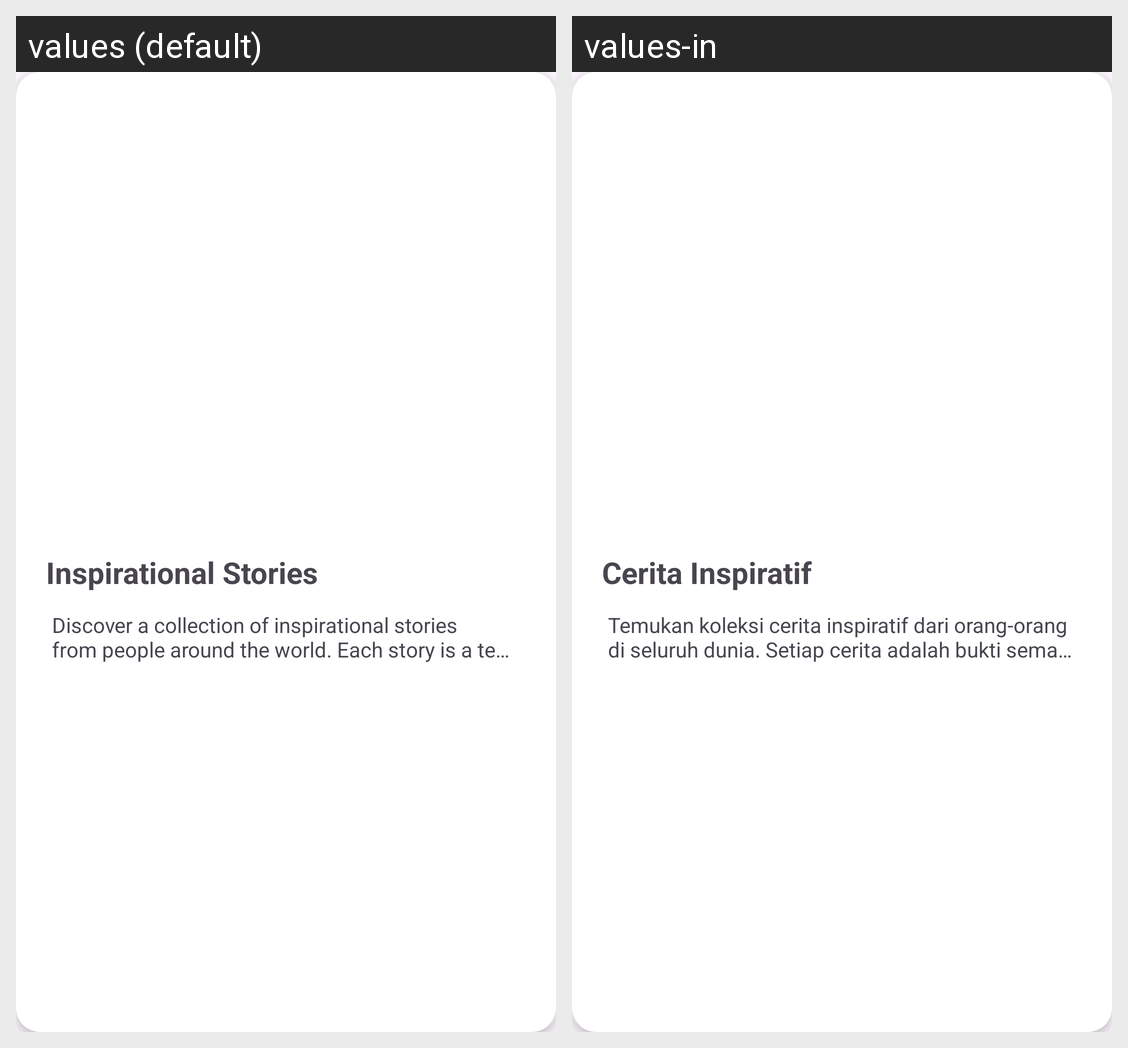

This grid shows one Android layout under two languages. Give, for every string resource on the screen, its name, the default text and each shown locale's text.
Android screen res/layout/activity_item_story.xml rendered under 2 locales, left to right: values (default), values-in. Device: Nexus 5 (rendered at 1080×1920; each locale shown at half size, 540×960, under a caption strip naming it); theme Theme.StoryApp.
Strings drawn on this screen, with the default value and each locale's value (text and hints the layout hard-codes, and strings that could not be matched under every locale, appear in the picture but are not listed):

story_description
  values: Discover a collection of inspirational stories from people around the world. Each story is a testament to human spirit, perseverance, and the pursuit of dreams. Dive into the experiences that shaped their lives and find your own source of motivation.
  values-in: Temukan koleksi cerita inspiratif dari orang-orang di seluruh dunia. Setiap cerita adalah bukti semangat manusia, ketekunan, dan pengejaran mimpi. Masuki pengalaman yang membentuk hidup mereka dan temukan sumber motivasi Anda sendiri.

story_title
  values: Inspirational Stories
  values-in: Cerita Inspiratif
